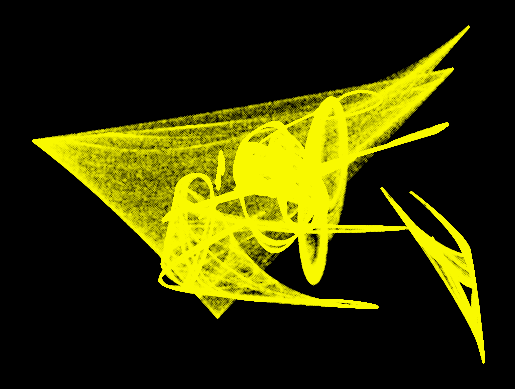

Write Python code to recreate this figure.
#Based on theory from the book Strange Attractors: Creating Patterns in Chaos and
#https://www.youtube.com/watch?v=AzdpM-vfUCQ&ab_channel=CodingCassowary
import random
import math
from matplotlib import pyplot

found = 0
n=10
while found < n:

    #random starting point
    x = random.uniform(-0.5 , 0.5)
    y = random.uniform(-0.5 , 0.5)

    #random alternative point nearby
    xe = x + random.uniform(-0.5, 0.5) / 1000
    ye = y + random.uniform(-0.5, 0.5) / 1000

    #distance between the two points
    dx = xe - x
    dy = ye - y
    d0 = math.sqrt(dx*dx + dy*dy)

    #random parameter vector
    a = [random.uniform(-2, 2) for i in range(12)]

    #lists to store trajectory
    x_list = [x]
    y_list = [y]

    #initialize convergance and lyapunov 
    converging = False
    lyapunov = 0

    #iteratively pass (x,y) into the quadrtic map
    for i in range(100000):
        #compute next point (using the quadratic map)
        xnew = a[0] + a[1]*x + a[2]*x*x + a[3]*y + a[4]*y*y + a[5]*x*y
        ynew = a[6] + a[7]*x + a[8]*x*x + a[9]*y + a[10]*y*y + a[11]*x*y

        #check if we converge to infinity
        if xnew > 1e10 or ynew > 1e10 or xnew < -1e10 or ynew < -1e10:
            converging = True
            break

        #check if we converge to a single point
        if abs(x - xnew) < 1e-10 and abs(y-ynew) <1e-10:
            converging = True
            break

        #check for chaotic behavior
        if i > 1000:
            #compute next alternativ point
            xenew = a[0] + a[1]*xe + a[2]*xe*xe + a[3]*ye + a[4]*ye*ye + a[5]*xe*ye
            yenew = a[6] + a[7]*xe + a[8]*xe*xe + a[9]*ye + a[10]*ye*ye + a[11]*xe*ye

            #compute distance between new points
            dx = xenew - xnew
            dy = yenew - ynew
            d = math.sqrt(dx*dx + dy*dy)

            #lyapunov exponent
            lyapunov += math.log(abs(d/d0))

            #rescale alternative point
            xe = xnew +  d0*dx/d
            ye = ynew +  d0*dy/d



        #update (x,y)
        x=xnew
        y=ynew
        
        #store (x,y) in our path lists
        x_list.append(x)
        y_list.append(y)
    #if chaotic behavior has been found
    if not converging and lyapunov >= 10:
        found += 1
        print("Found a strange attractor with L = " + str(lyapunov) + "!")

        #plot design
        #pyplot.clf()

        pyplot.style.use("dark_background")
        pyplot.axis("off")
        pyplot.scatter(x_list[100:], y_list[100:], s=0.01, c="yellow")
        pyplot.show()
